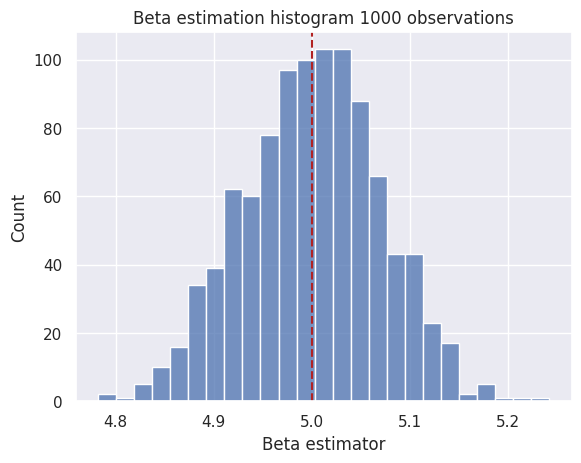

Here is the Python script that generated this plot:
import numpy as np
import pandas as pd
import matplotlib.pyplot as plt
import seaborn as sns

sns.set()

n = range(1, 1001)
beta_0 = 10 
beta_1 = 5
beta_list = []
beta_int = []

for i in range(1, 1001):
    x_i = np.random.normal(0, 5, 1000)
    e_i = np.random.normal(0, 5, 1000)

    y_i = beta_0 + beta_1*x_i + e_i

    x_array = np.array([x_i]).T
    x_array_T = np.array([x_i])
    y_array = np.array([y_i]).T

    inverse = np.linalg.inv(np.dot(x_array_T, x_array))
    beta = np.linalg.multi_dot([inverse, x_array_T, y_array])
    beta_list.append(beta)

for i in range(0, 1000):
    beta_int.append(beta_list[i][0][0])

beta_df = pd.DataFrame(data = beta_int, index = range(1, 1001), columns = ['beta'])
mean_beta = np.mean(beta_df['beta'])

sns.histplot(beta_df, x = 'beta')
plt.axvline(x = mean_beta, color = 'firebrick', linestyle = '--')

plt.title('Beta estimation histogram 1000 observations')
plt.xlabel('Beta estimator')
plt.ylabel('Count')

plt.show()
